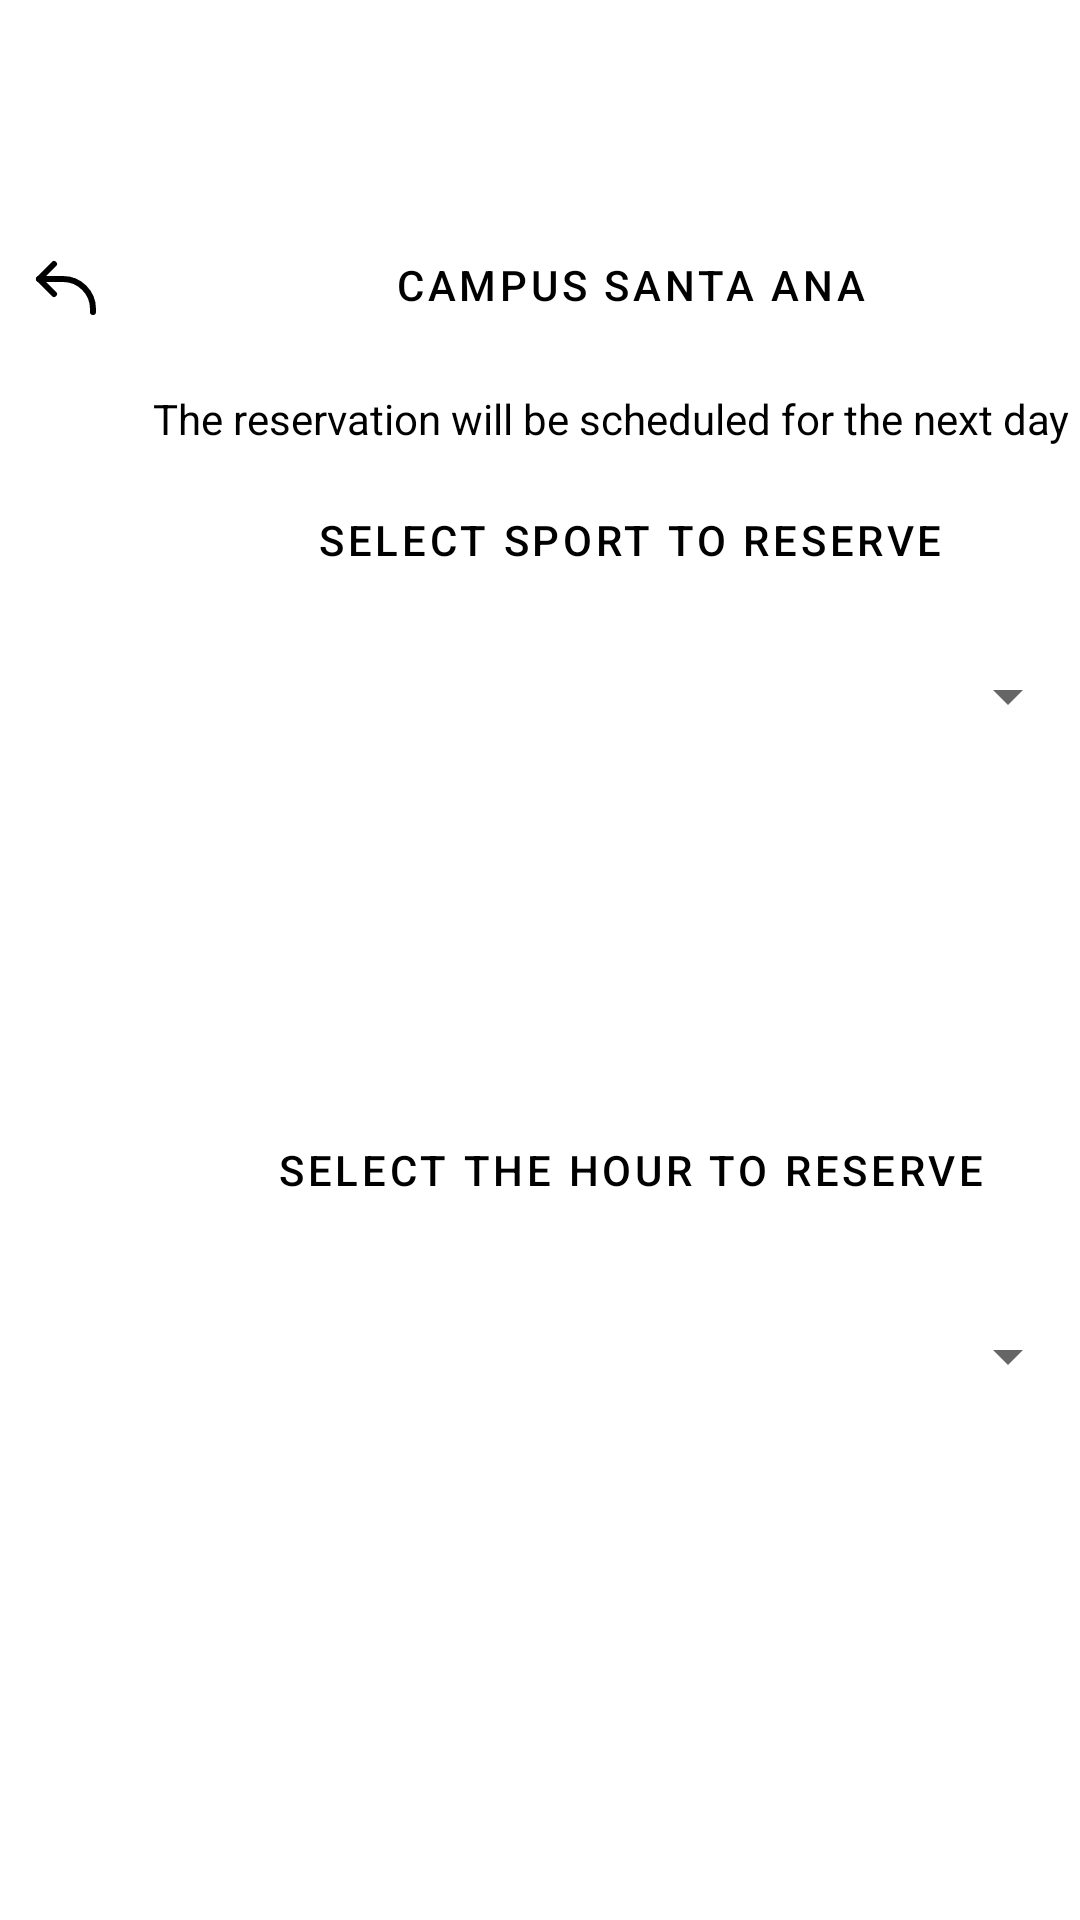

This screen was rendered from an Android layout file. Write that file and the resources it references.
<!-- AndroidManifest.xml: application theme Theme.BienestarUniversitario -->
<!-- res/layout/activity_service_santa_ana.xml -->
<?xml version="1.0" encoding="utf-8"?>
<RelativeLayout xmlns:android="http://schemas.android.com/apk/res/android"
    xmlns:app="http://schemas.android.com/apk/res-auto"
    xmlns:tools="http://schemas.android.com/tools"
    android:layout_width="match_parent"
    android:layout_height="match_parent"
    tools:context=".Service_santa_ana">

    <FrameLayout
        android:layout_width="match_parent"
        android:layout_height="match_parent">

        <ImageView
            android:id="@+id/arrow_back"
            android:layout_width="wrap_content"
            android:layout_height="wrap_content"
            android:layout_marginLeft="10dp"
            android:layout_marginTop="83dp"
            android:clickable="true"
            app:layout_constraintEnd_toEndOf="parent"
            app:layout_constraintHorizontal_bias="0.041"
            app:srcCompat="@drawable/ic_arrow_back"
            android:onClick="btn_back_arrow_service_santa_ana"/>

        <Button
            android:id="@+id/btn_psychology"
            style="?attr/materialButtonOutlinedStyle"
            android:layout_width="330dp"
            android:layout_height="60dp"
            android:layout_marginStart="45dp"
            android:layout_marginTop="65dp"
            android:clickable="false"
            android:gravity="center"
            android:text="@string/service_santa_ana_btn"
            android:textColor="@color/black"
            app:cornerRadius="20dp"
            app:icon="@drawable/ic_services_santa_ana"
            app:strokeColor="@color/black" />

        <TextView
            android:id="@+id/txt_reserve_date"
            android:layout_width="320dp"
            android:layout_height="wrap_content"
            android:layout_marginStart="51dp"
            android:layout_marginTop="130dp"
            android:autoSizeTextType="uniform"
            android:text="@string/txt_date_reserve_services"
            android:textColor="@color/black" />

        <Button
            android:id="@+id/btn_sports"
            style="?attr/materialButtonOutlinedStyle"
            android:layout_width="330dp"
            android:layout_height="50dp"
            android:layout_marginStart="45dp"
            android:layout_marginTop="155dp"
            android:clickable="false"
            android:gravity="center"
            android:text="@string/select_sport_btn"
            android:textColor="@color/black"
            app:cornerRadius="20dp"
            app:strokeColor="@color/black" />

        <Spinner
            android:id="@+id/spinner_sport"
            android:layout_width="match_parent"
            android:layout_height="wrap_content"
            android:layout_marginTop="220dp"/>

        <Button
            style="?attr/materialButtonOutlinedStyle"
            android:layout_width="330dp"
            android:layout_height="60dp"
            android:layout_marginStart="45dp"
            android:layout_marginTop="360dp"
            android:clickable="false"
            android:gravity="center"
            android:text="@string/select_hour_btn"
            android:textColor="@color/black"
            app:cornerRadius="20dp"
            app:strokeColor="@color/black" />

       <Spinner
           android:id="@+id/spinner_hour_sport"
           android:layout_width="match_parent"
           android:layout_height="wrap_content"
           android:layout_marginTop="440dp"/>


        <Button
            android:id="@+id/btn_reserve"
            style="?attr/materialButtonOutlinedStyle"
            android:layout_width="60dp"
            android:layout_height="60dp"
            android:gravity="center"
            android:layout_marginTop="660dp"
            android:layout_marginStart="320dp"
            app:cornerRadius="30dp"
            app:icon="@drawable/ic_send"
            app:strokeColor="@color/black" />

    </FrameLayout>


</RelativeLayout>
<!-- resources referenced by this layout -->
<resources>
  <color name="black">#FF000000</color>
  <!-- drawable ic_arrow_back (drawable) -->
  <vector android:height="24dp" android:viewportHeight="24"
      android:viewportWidth="24" android:width="24dp" xmlns:android="http://schemas.android.com/apk/res/android">
      <path android:fillColor="#00000000" android:pathData="m8,5l-5,5l5,5"
          android:strokeColor="@color/black" android:strokeLineCap="round"
          android:strokeLineJoin="round" android:strokeWidth="2"/>
      <path android:fillColor="#00000000"
          android:pathData="M3,10h8c5.523,0 10,4.477 10,10v1"
          android:strokeColor="@color/black" android:strokeLineCap="round"
          android:strokeLineJoin="round" android:strokeWidth="2"/>
  </vector>
  <!-- drawable ic_send (drawable) -->
  <vector xmlns:android="http://schemas.android.com/apk/res/android"
      android:width="32dp"
      android:height="32dp"
      android:viewportWidth="1024"
      android:viewportHeight="1024">
    <path
        android:pathData="M931.4,498.9L94.9,79.5c-3.4,-1.7 -7.3,-2.1 -11,-1.2c-8.5,2.1 -13.8,10.7 -11.7,19.3l86.2,352.2c1.3,5.3 5.2,9.6 10.4,11.3l147.7,50.7l-147.6,50.7c-5.2,1.8 -9.1,6 -10.3,11.3L72.2,926.5c-0.9,3.7 -0.5,7.6 1.2,10.9c3.9,7.9 13.5,11.1 21.5,7.2l836.5,-417c3.1,-1.5 5.6,-4.1 7.2,-7.1c3.9,-8 0.7,-17.6 -7.2,-21.6zM170.8,826.3l50.3,-205.6l295.2,-101.3c2.3,-0.8 4.2,-2.6 5,-5c1.4,-4.2 -0.8,-8.7 -5,-10.2L221.1,403L171,198.2l628,314.9l-628.2,313.2z"
        android:fillColor="@color/black"/>
  </vector>
  <!-- drawable ic_services_santa_ana (drawable) -->
  <vector xmlns:android="http://schemas.android.com/apk/res/android"
      android:width="32dp"
      android:height="32dp"
      android:viewportWidth="32"
      android:viewportHeight="32">
    <path
        android:pathData="M11,6.2c0.1,0.7 0.7,2.4 1.5,3.8 2,3.4 1.9,3.7 -1.2,5.4 -2.7,1.5 -2.7,1.5 -0.5,1.6 1.2,-0 3.9,0.7 5.9,1.5 2,0.8 3.8,1.3 4.1,1.1 0.8,-0.9 -7.2,-14.6 -8.5,-14.6 -0.7,-0 -1.3,0.6 -1.3,1.2z"
        android:fillColor="@color/black"
        android:strokeColor="@color/black"/>
    <path
        android:pathData="M21,11.4c-2.7,3.3 1.8,7.2 4.8,4.2 1.3,-1.3 1.4,-2 0.6,-3.4 -1.5,-2.3 -3.8,-2.6 -5.4,-0.8z"
        android:fillColor="@color/black"
        android:strokeColor="@color/black"/>
    <path
        android:pathData="M6.4,18.9c-2.3,1 -6.7,6.1 -6,6.9 0.3,0.2 1.7,-0.5 3.2,-1.7 3.5,-2.7 6.9,-2.7 13.8,0.4 3.1,1.4 6.8,2.5 8.1,2.5 2.8,-0 6.5,-3.2 6.5,-5.5 0,-1.2 -0.4,-1.1 -2,0.5 -2.5,2.5 -3,2.5 -9,-0.5 -5.5,-2.8 -11.5,-3.9 -14.6,-2.6z"
        android:fillColor="@color/black"
        android:strokeColor="@color/black"/>
  </vector>
  <string name="select_hour_btn">Select the hour to reserve</string>
  <string name="select_sport_btn">Select sport to reserve</string>
  <string name="service_santa_ana_btn">Campus Santa Ana</string>
  <string name="txt_date_reserve_services">The reservation will be scheduled for the next day</string>
  <style name="Theme.BienestarUniversitario" parent="Theme.MaterialComponents.DayNight.DarkActionBar">
          
          <item name="colorPrimary">@color/purple_500</item>
          <item name="colorPrimaryVariant">@color/purple_700</item>
          <item name="colorOnPrimary">@color/white</item>
          
          <item name="colorSecondary">@color/teal_200</item>
          <item name="colorSecondaryVariant">@color/teal_700</item>
          <item name="colorOnSecondary">@color/black</item>
          
          <item name="android:statusBarColor" tools:targetApi="l">?attr/colorPrimaryVariant</item>
          
      </style>
  <color name="purple_500">#FF6200EE</color>
  <color name="purple_700">#FF3700B3</color>
  <color name="white">#FFFFFFFF</color>
  <color name="teal_200">#FF03DAC5</color>
  <color name="teal_700">#FF018786</color>
</resources>
